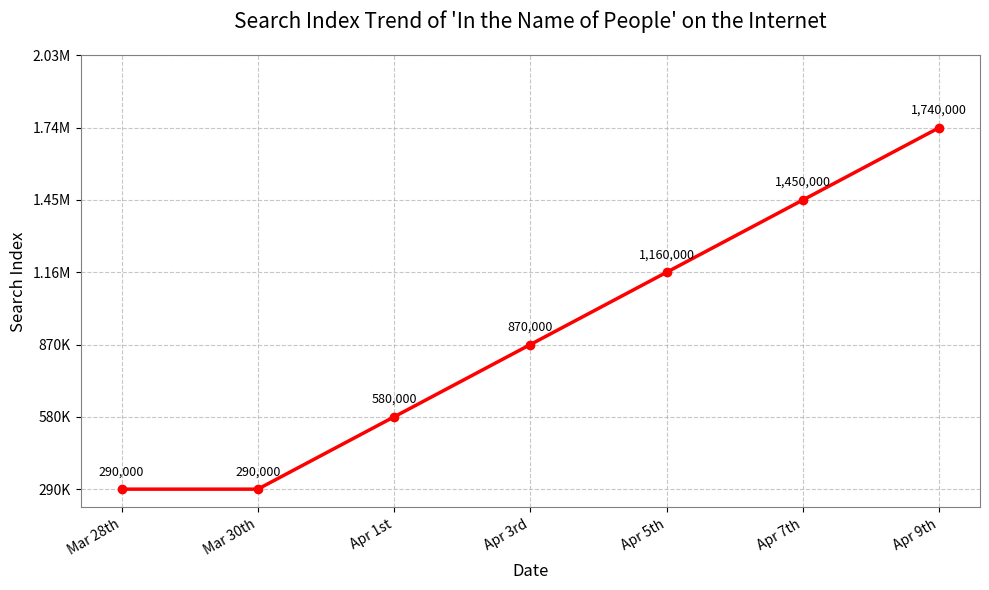

Reproduce this figure in Python.
import matplotlib.pyplot as plt

# Date data
dates = ["Mar 28th", "Mar 30th", "Apr 1st", "Apr 3rd", "Apr 5th", "Apr 7th", "Apr 9th"]
# Corresponding numerical data
values = [290000, 290000, 580000, 870000, 1160000, 1450000, 1740000]

# Create a canvas and a sub - plot
fig, ax = plt.subplots(figsize=(10, 6))

# Draw a line chart, marker='o' shows dots, linewidth = 2.5 thickens the line
ax.plot(dates, values, color='red', marker='o', linewidth=2.5)

# Set y - axis ticks and labels
ax.set_yticks([290000, 580000, 870000, 1160000, 1450000, 1740000, 2030000])
ax.set_yticklabels(["290K", "580K", "870K", "1.16M", "1.45M", "1.74M", "2.03M"])

# Set x - axis labels, rotate 30 degrees for better appearance
ax.set_xticklabels(dates, rotation=30, ha='right', fontsize=10)

# Add grid lines to enhance readability
ax.grid(True, linestyle='--', alpha=0.7)

# Add title and axis labels
plt.title("Search Index Trend of 'In the Name of People' on the Internet", fontsize=15, pad=20)
plt.xlabel("Date", fontsize=12)
plt.ylabel("Search Index", fontsize=12)

# Beautify the chart border
for spine in ax.spines.values():
    spine.set_color('gray')

# Add data labels
for x, y in zip(dates, values):
    ax.annotate(f'{y:,}', (x, y), textcoords='offset points',
                xytext=(0, 10), ha='center', fontsize=9)

# Display the graph
plt.tight_layout()
plt.show()
